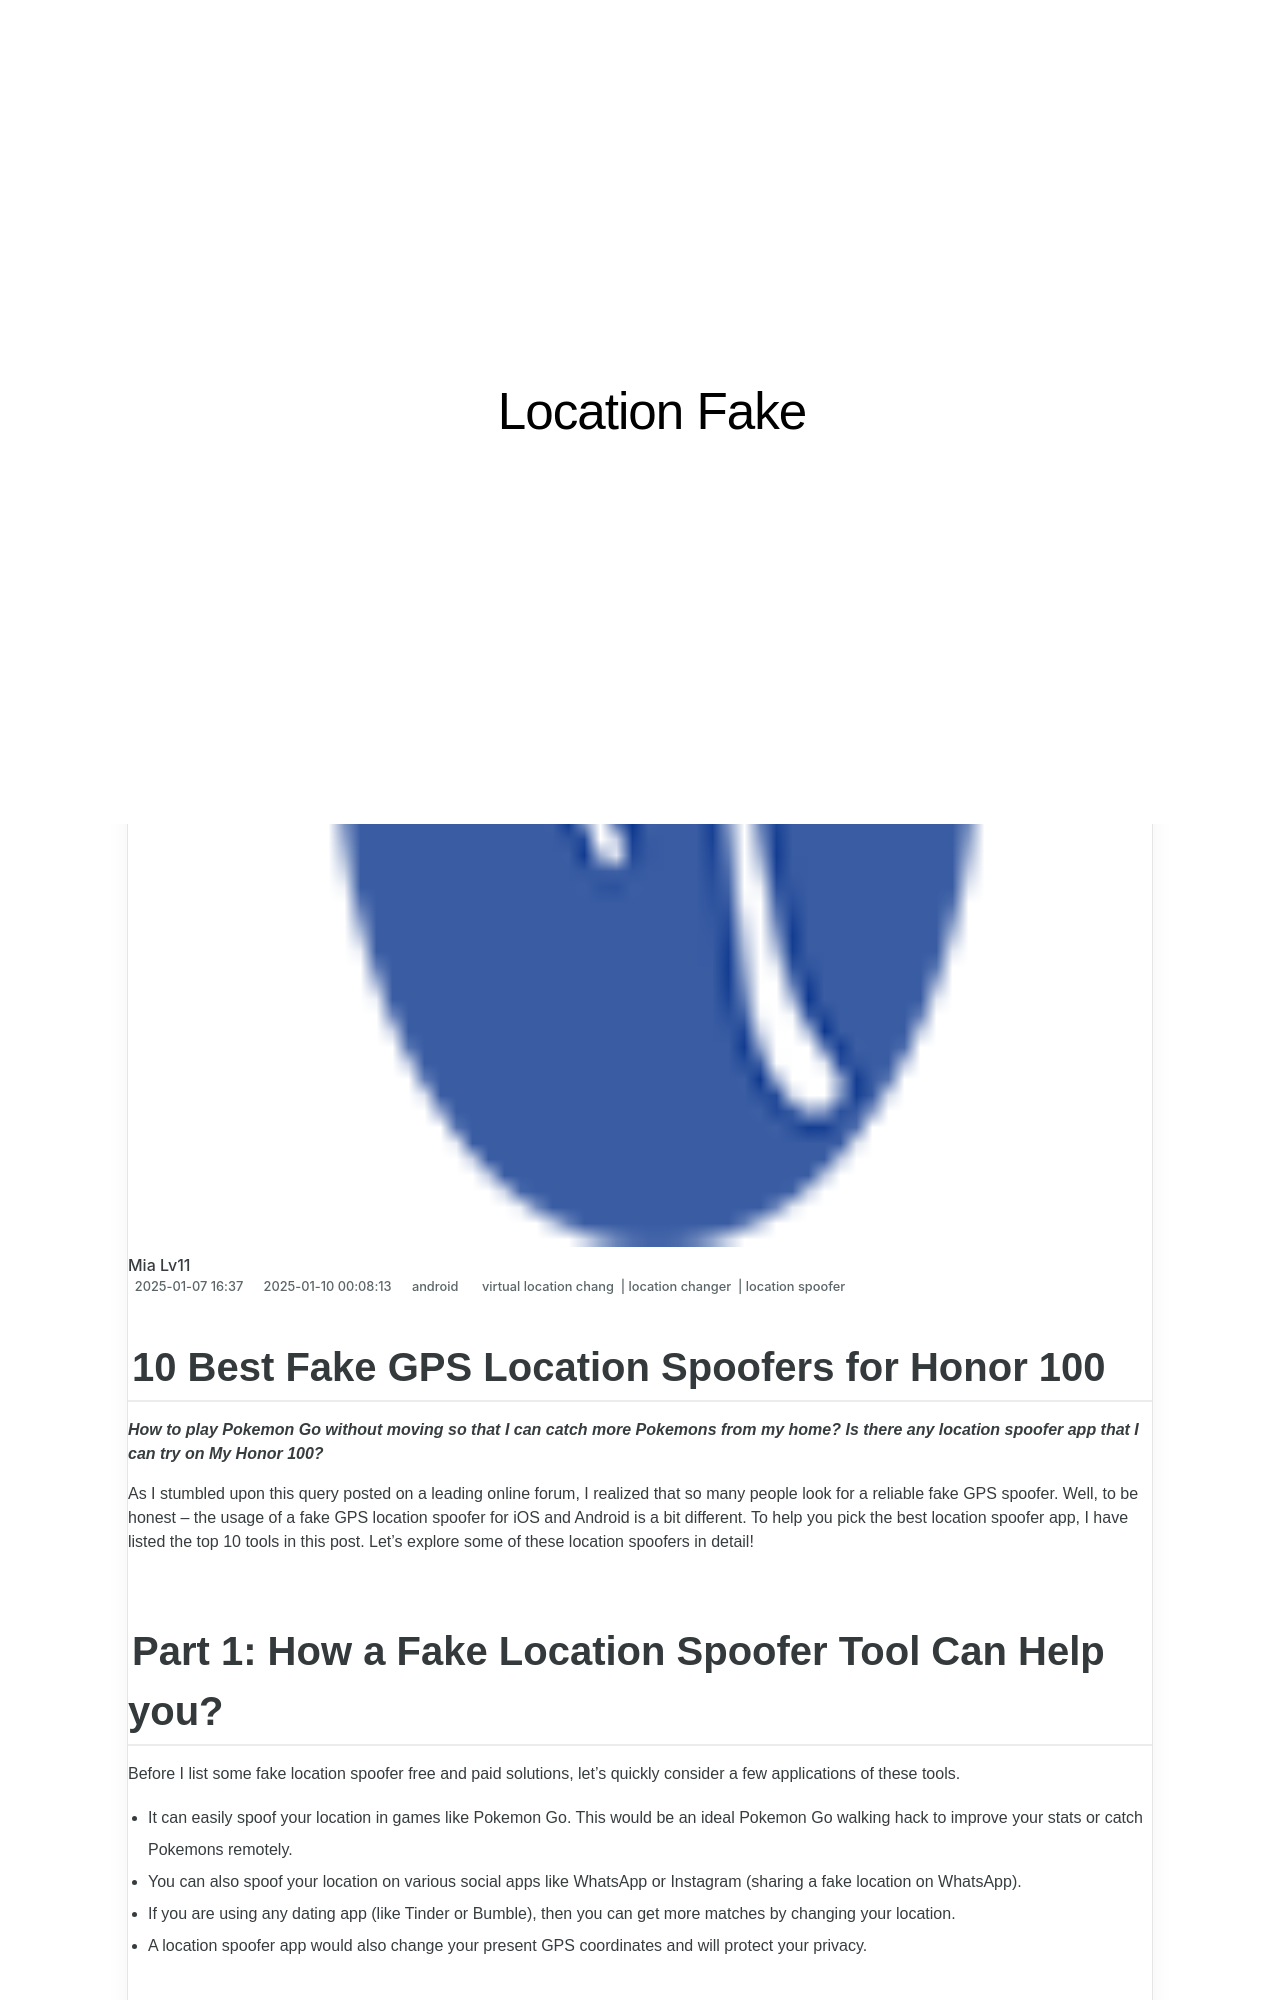

repository: techidaily/site-location-fake · page: 10-best-fake-gps-location-spoofers-for-honor-100-drfone-by-drfone-virtual-android/index.html · generator: jekyll

---
title: 10 Best Fake GPS Location Spoofers for Honor 100 | Dr.fone
date: 2025-01-07T16:00:37.671Z
updated: 2025-01-10T00:08:13.028Z
tags: 
  - virtual location chang
  - location changer
  - location spoofer
categories:
  - android
description: This article describes 10 Best Fake GPS Location Spoofers for Honor 100
excerpt: This article describes 10 Best Fake GPS Location Spoofers for Honor 100
keywords: change location on 100,change gps location on android,fake gps location on android,fake location on 100,change location on android,fake location on android
thumbnail: https://thmb.techidaily.com/4f556f53b702be059c5baaa605e55372122aad0cd1b5268a8b5026540ff9ee16.jpg
---

## 10 Best Fake GPS Location Spoofers for Honor 100

_**How to play Pokemon Go without moving so that I can catch more Pokemons from my home? Is there any location spoofer app that I can try on My Honor 100?**_

As I stumbled upon this query posted on a leading online forum, I realized that so many people look for a reliable fake GPS spoofer. Well, to be honest – the usage of a fake GPS location spoofer for iOS and Android is a bit different. To help you pick the best location spoofer app, I have listed the top 10 tools in this post. Let’s explore some of these location spoofers in detail!
